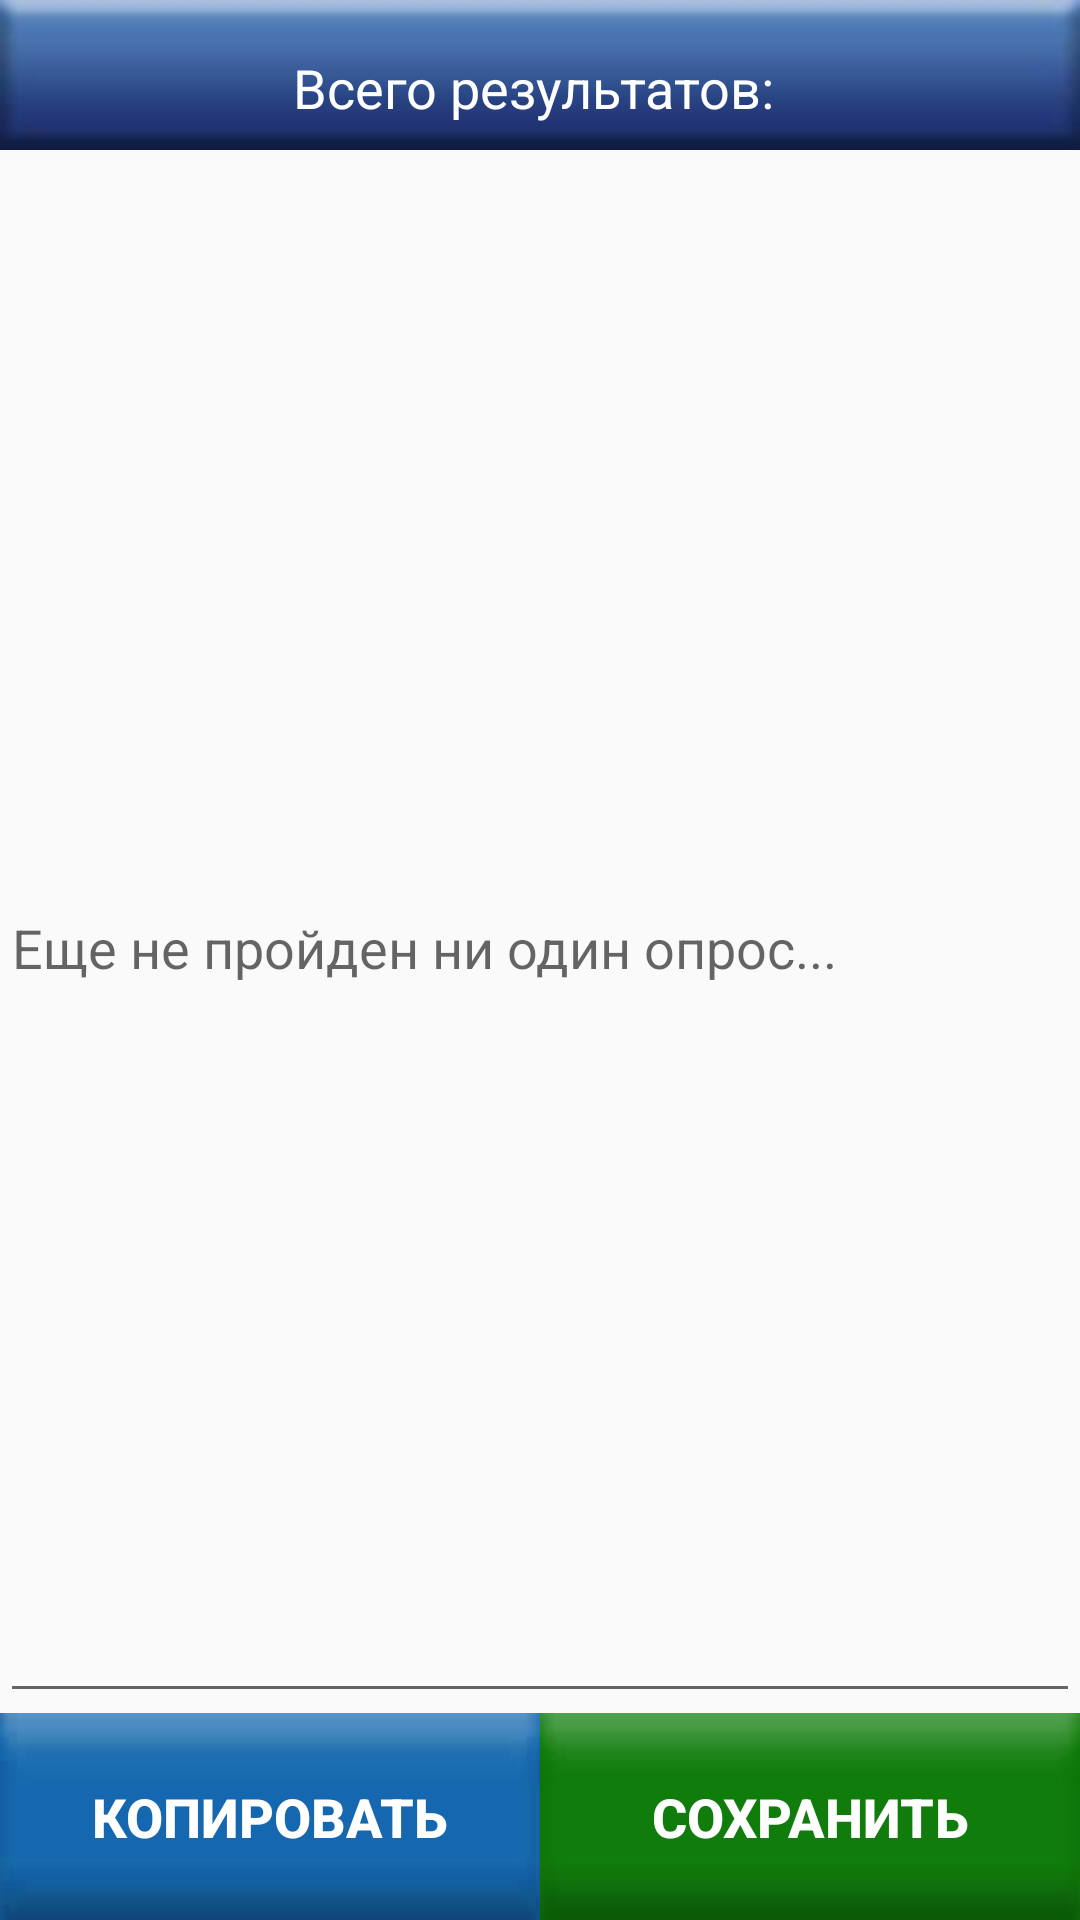

Here is an Android app screen rendered from its layout file. Give the layout XML and the strings, colors and styles it references.
<!-- AndroidManifest.xml: application theme AppTheme -->
<!-- res/layout/fragment_result.xml -->
<?xml version="1.0" encoding="utf-8"?>
<android.support.constraint.ConstraintLayout xmlns:android="http://schemas.android.com/apk/res/android"
                                             xmlns:app="http://schemas.android.com/apk/res-auto"
                                             xmlns:tools="http://schemas.android.com/tools"
                                             android:layout_width="match_parent"
                                             android:layout_height="match_parent"
                                             tools:context=".fragments.Result" android:id="@+id/frameLayout4">
    <android.support.v7.widget.Toolbar
            android:layout_width="0dp"
            android:background="@drawable/tool_bar"
            android:theme="?attr/actionBarTheme"
            android:minHeight="?attr/actionBarSize" android:id="@+id/toolbar4"
            app:layout_constraintEnd_toEndOf="parent"
            app:layout_constraintStart_toStartOf="parent" android:layout_height="50dp"
            app:layout_constraintHorizontal_bias="1.0"
            app:layout_constraintTop_toTopOf="parent"/>
    <TextView
            android:text="Всего результатов: "
            android:layout_width="wrap_content"
            android:layout_height="wrap_content" android:id="@+id/textView8"
            app:layout_constraintEnd_toEndOf="@+id/toolbar4"
            app:layout_constraintStart_toStartOf="parent"
            app:layout_constraintBottom_toTopOf="@+id/result_txt"
            app:layout_constraintTop_toTopOf="@+id/toolbar4" android:textSize="18sp"
            android:textColor="@android:color/white"/>
    <TextView
            android:layout_width="wrap_content"
            android:layout_height="wrap_content" android:id="@+id/count_result_txt"
            app:layout_constraintBottom_toTopOf="@+id/result_txt"
            app:layout_constraintTop_toTopOf="@+id/toolbar4" android:textSize="18sp"
            android:textColor="@android:color/white" app:layout_constraintStart_toEndOf="@+id/textView8"
            android:layout_marginStart="8dp"/>
    <EditText
            android:layout_width="match_parent"
            android:layout_height="0dp"
            android:ems="10"
            android:id="@+id/result_txt"
            android:hint="Еще не пройден ни один опрос..."
            android:inputType="textMultiLine"
            android:singleLine="false"
            app:layout_constraintStart_toStartOf="parent" app:layout_constraintHorizontal_bias="0.5"
            app:layout_constraintEnd_toEndOf="parent"
            android:layout_marginTop="8dp" app:layout_constraintTop_toBottomOf="@+id/toolbar4"
            android:textAlignment="viewStart"
            app:layout_constraintBottom_toTopOf="@+id/linearLayout"/>
    <LinearLayout
            android:orientation="horizontal"
            android:layout_width="match_parent"
            android:layout_height="wrap_content"
            app:layout_constraintBottom_toBottomOf="parent" android:id="@+id/linearLayout">
        <Button
                android:text="КОПИРОВАТЬ"
                android:layout_width="wrap_content"
                android:layout_height="wrap_content" android:id="@+id/copy_btn" android:layout_weight="1"
                android:background="@drawable/neutral_button_effect" android:textColor="@android:color/white"
                android:textStyle="bold" android:textSize="18sp"/>
        <Button
                android:text="СОХРАНИТЬ"
                android:layout_width="wrap_content"
                android:layout_height="wrap_content" android:id="@+id/save_btn" android:layout_weight="1"
                android:background="@drawable/positive_button_effect" android:textColor="@android:color/white"
                android:textStyle="bold" android:textSize="18sp"/>
    </LinearLayout>
</android.support.constraint.ConstraintLayout>
<!-- resources referenced by this layout -->
<resources>
  <!-- drawable neutral_button_effect (drawable) -->
  <?xml version="1.0" encoding="utf-8"?>
  <selector xmlns:android="http://schemas.android.com/apk/res/android">
  
      <item android:drawable="@drawable/neutral" android:state_selected="true"/>
      <item android:drawable="@drawable/neutral_pressed" android:state_pressed="true"/>
      <item android:drawable="@drawable/neutral"/>
  
  </selector>
  <!-- drawable positive_button_effect (drawable) -->
  <?xml version="1.0" encoding="utf-8"?>
  <selector xmlns:android="http://schemas.android.com/apk/res/android">
  
      <item android:drawable="@drawable/positive" android:state_selected="true"/>
      <item android:drawable="@drawable/positive_pressed" android:state_pressed="true"/>
      <item android:drawable="@drawable/positive"/>
  
  </selector>
  <!-- drawable tool_bar: jpg bitmap (drawable, 2749 bytes) -->
  <style name="AppTheme" parent="Theme.AppCompat.Light.DarkActionBar">
          
          <item name="colorPrimary">@color/colorPrimary</item>
          <item name="colorPrimaryDark">@color/colorPrimaryDark</item>
          <item name="colorAccent">@color/colorAccent</item>
      </style>
  <!-- drawable neutral: jpg bitmap (drawable, 13077 bytes) -->
  <!-- drawable neutral_pressed: jpg bitmap (drawable, 12750 bytes) -->
  <!-- drawable positive: jpg bitmap (drawable, 12724 bytes) -->
  <!-- drawable positive_pressed: jpg bitmap (drawable, 12763 bytes) -->
  <color name="colorPrimary">#0A6784</color>
  <color name="colorPrimaryDark">#128009</color>
  <color name="colorAccent">#D52525</color>
</resources>
